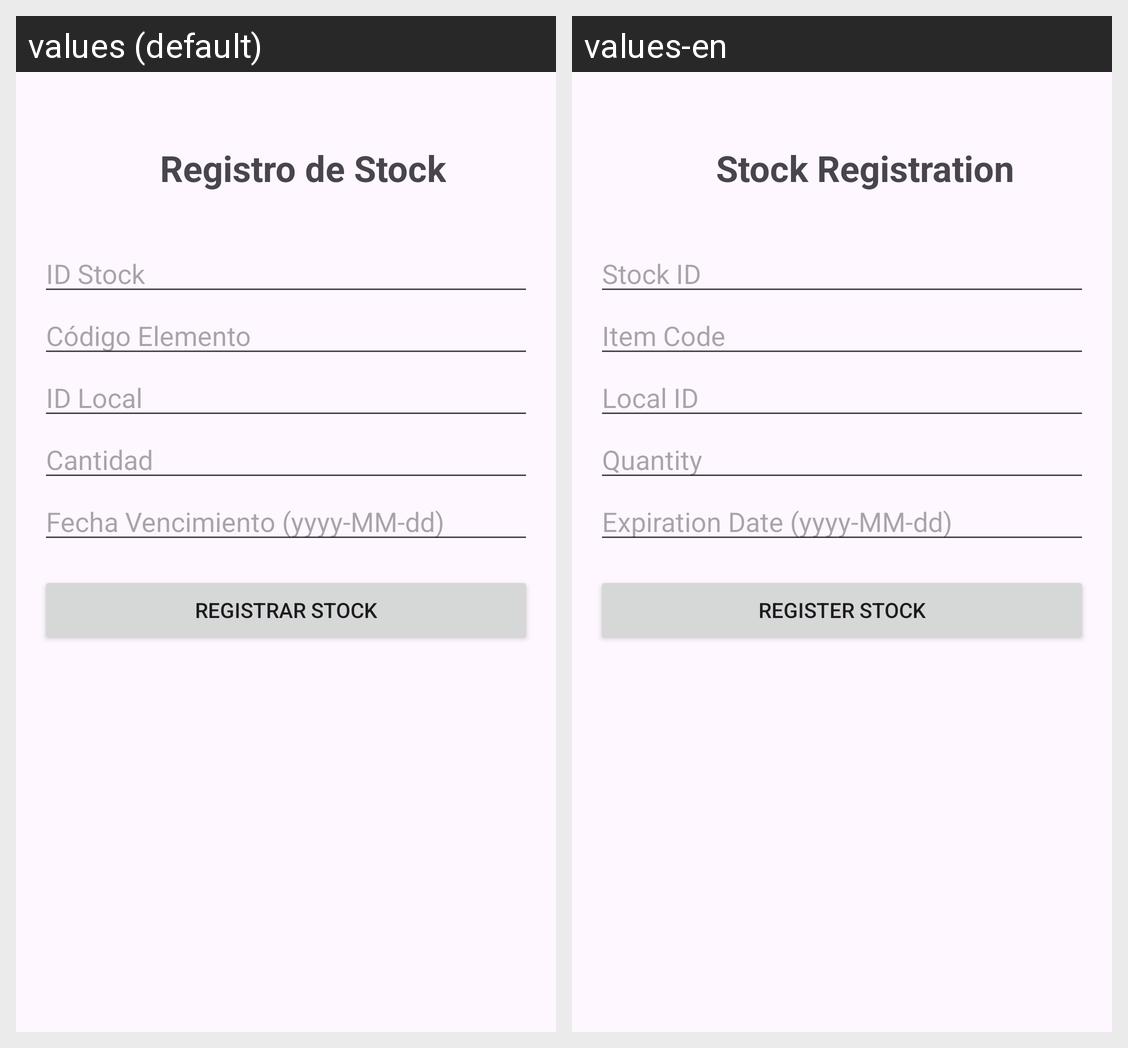

Strings drawn on this Android screen and how each of the app's shown locales translates them:
Android screen res/layout/activity_crear_stock.xml rendered under 2 locales, left to right: values (default), values-en. Device: Nexus 5 (rendered at 1080×1920; each locale shown at half size, 540×960, under a caption strip naming it); theme Theme.FarmaciaRikas.
Strings drawn on this screen, with the default value and each locale's value (text and hints the layout hard-codes, and strings that could not be matched under every locale, appear in the picture but are not listed):

registro_de_stock
  values: Registro de Stock
  values-en: Stock Registration

id_stock
  values: ID Stock
  values-en: Stock ID

codigo_elemento
  values: Código Elemento
  values-en: Item Code

id_local
  values: ID Local
  values-en: Local ID

cantidad_stock
  values: Cantidad
  values-en: Quantity

fecha_vencimiento_yyyy_mm_dd
  values: Fecha Vencimiento (yyyy-MM-dd)
  values-en: Expiration Date (yyyy-MM-dd)

registrar_stock
  values: Registrar Stock
  values-en: Register Stock
